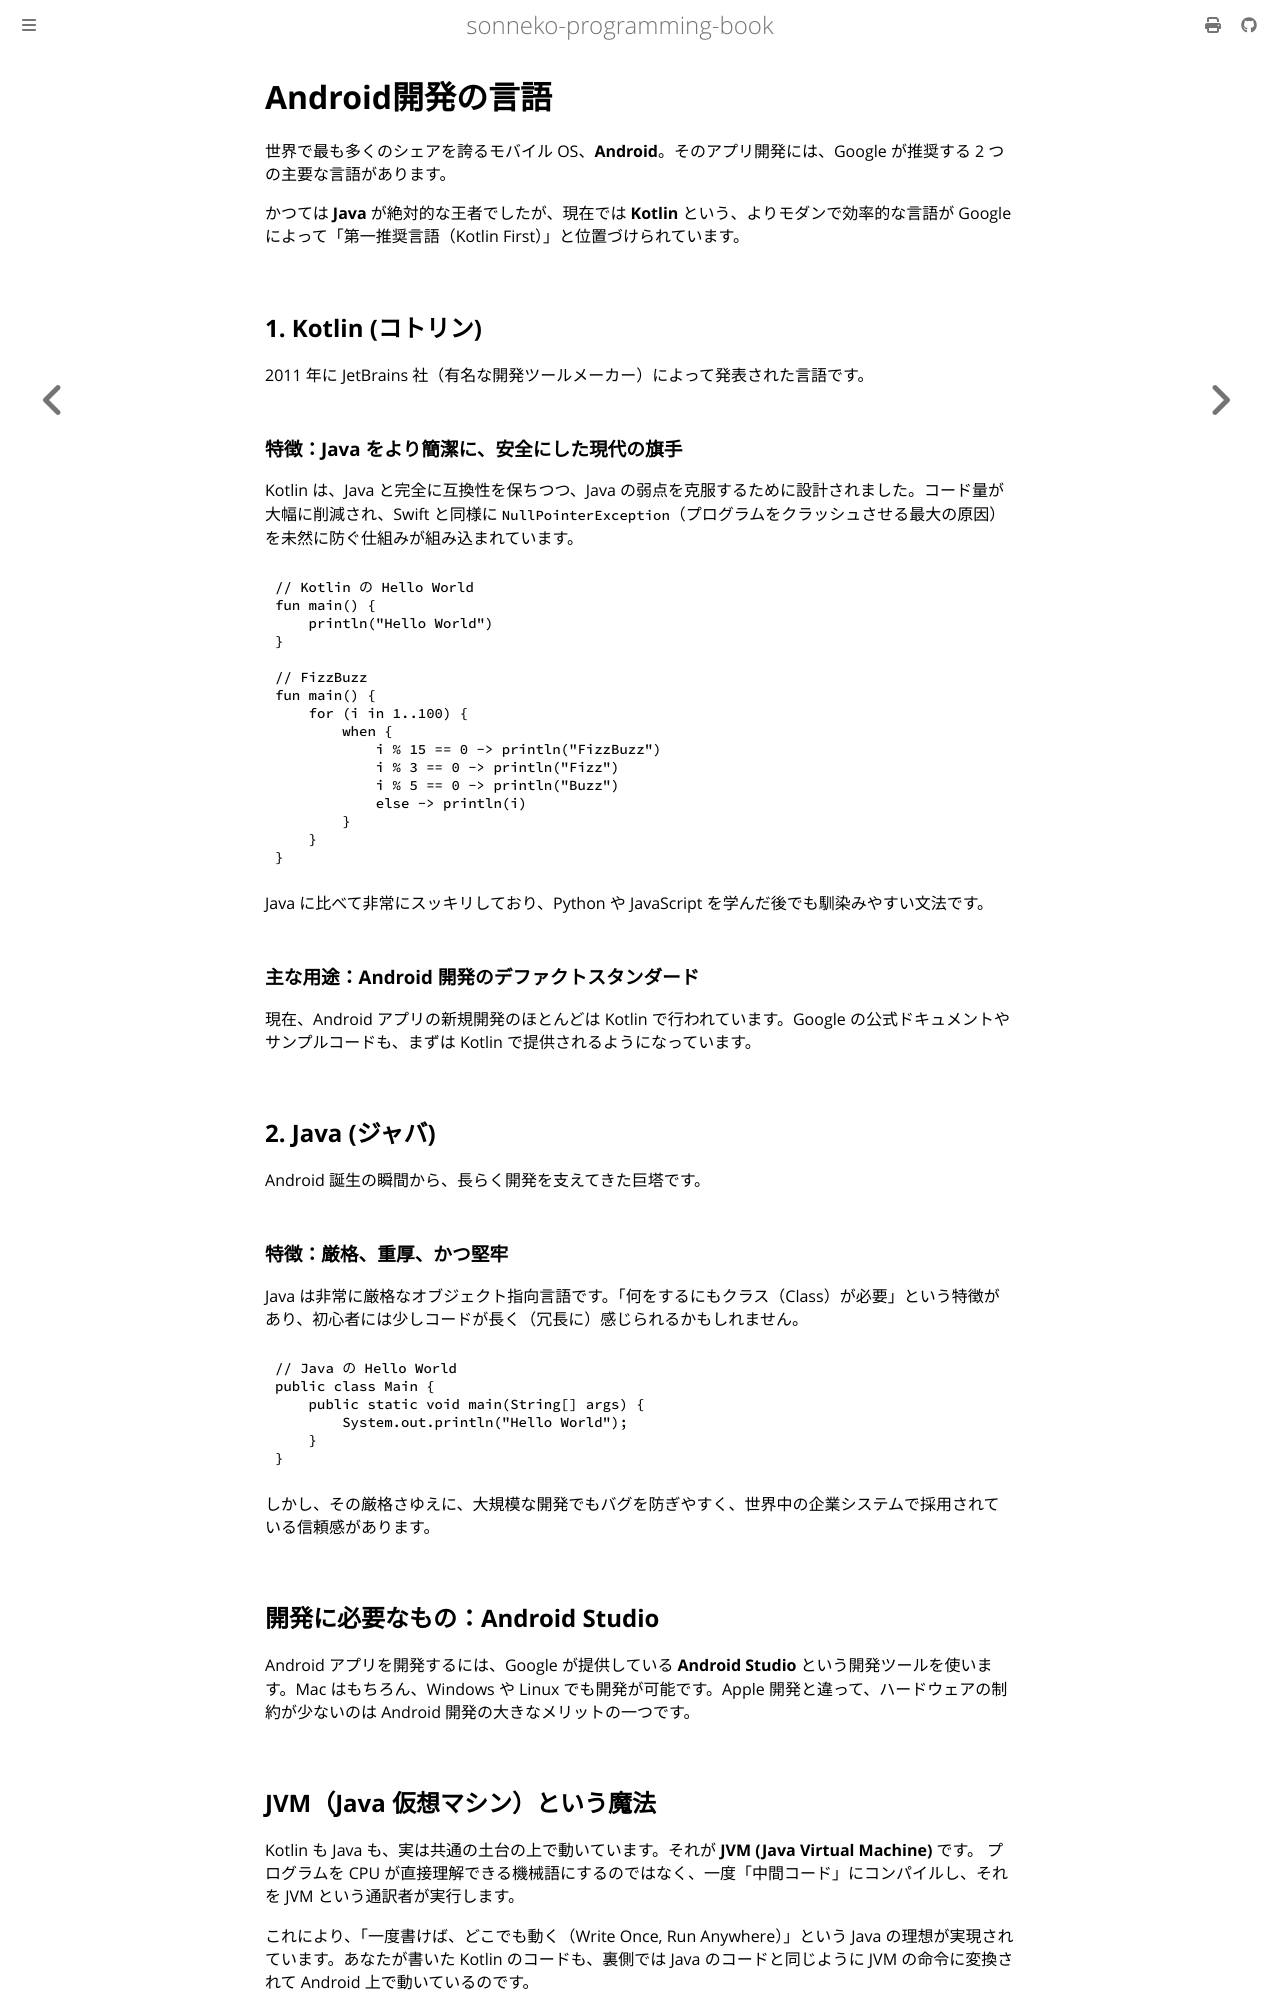

repository: sonneko/programming-book · page: html/supple-3-languages/005.html · generator: mdbook

# Android開発の言語

世界で最も多くのシェアを誇るモバイル OS、**Android**。そのアプリ開発には、Google が推奨する 2 つの主要な言語があります。

かつては **Java** が絶対的な王者でしたが、現在では **Kotlin** という、よりモダンで効率的な言語が Google によって「第一推奨言語（Kotlin First）」と位置づけられています。

## 1. Kotlin (コトリン)
2011 年に JetBrains 社（有名な開発ツールメーカー）によって発表された言語です。

### 特徴：Java をより簡潔に、安全にした現代の旗手
Kotlin は、Java と完全に互換性を保ちつつ、Java の弱点を克服するために設計されました。コード量が大幅に削減され、Swift と同様に `NullPointerException`（プログラムをクラッシュさせる最大の原因）を未然に防ぐ仕組みが組み込まれています。

```kotlin
// Kotlin の Hello World
fun main() {
    println("Hello World")
}

// FizzBuzz
fun main() {
    for (i in 1..100) {
        when {
            i % 15 == 0 -> println("FizzBuzz")
            i % 3 == 0 -> println("Fizz")
            i % 5 == 0 -> println("Buzz")
            else -> println(i)
        }
    }
}
```
Java に比べて非常にスッキリしており、Python や JavaScript を学んだ後でも馴染みやすい文法です。

### 主な用途：Android 開発のデファクトスタンダード
現在、Android アプリの新規開発のほとんどは Kotlin で行われています。Google の公式ドキュメントやサンプルコードも、まずは Kotlin で提供されるようになっています。

## 2. Java (ジャバ)
Android 誕生の瞬間から、長らく開発を支えてきた巨塔です。

### 特徴：厳格、重厚、かつ堅牢
Java は非常に厳格なオブジェクト指向言語です。「何をするにもクラス（Class）が必要」という特徴があり、初心者には少しコードが長く（冗長に）感じられるかもしれません。

```java
// Java の Hello World
public class Main {
    public static void main(String[] args) {
        System.out.println("Hello World");
    }
}
```
しかし、その厳格さゆえに、大規模な開発でもバグを防ぎやすく、世界中の企業システムで採用されている信頼感があります。

## 開発に必要なもの：Android Studio
Android アプリを開発するには、Google が提供している **Android Studio** という開発ツールを使います。Mac はもちろん、Windows や Linux でも開発が可能です。Apple 開発と違って、ハードウェアの制約が少ないのは Android 開発の大きなメリットの一つです。

## JVM（Java 仮想マシン）という魔法
Kotlin も Java も、実は共通の土台の上で動いています。それが **JVM (Java Virtual Machine)** です。
プログラムを CPU が直接理解できる機械語にするのではなく、一度「中間コード」にコンパイルし、それを JVM という通訳者が実行します。

これにより、「一度書けば、どこでも動く（Write Once, Run Anywhere）」という Java の理想が実現されています。あなたが書いた Kotlin のコードも、裏側では Java のコードと同じように JVM の命令に変換されて Android 上で動いているのです。
